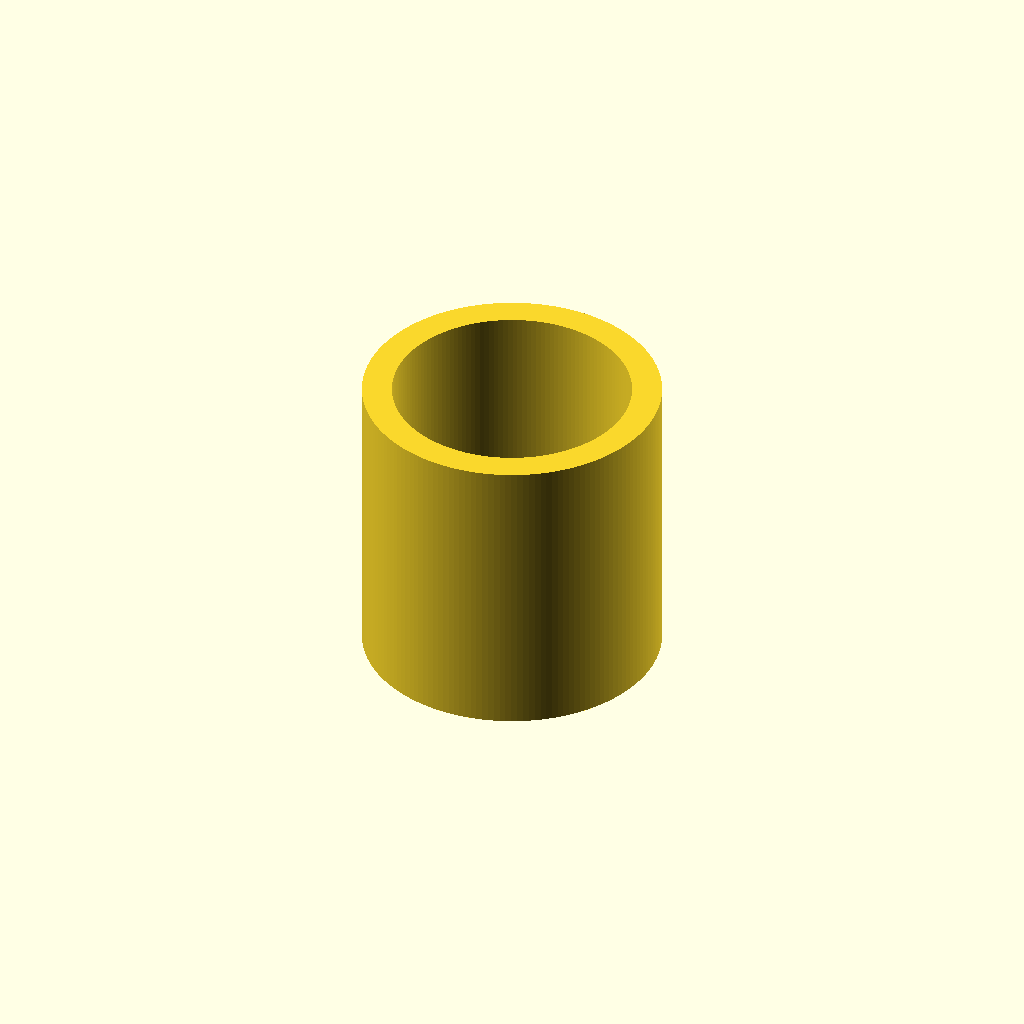
Cell 1: the model at its default parameters.
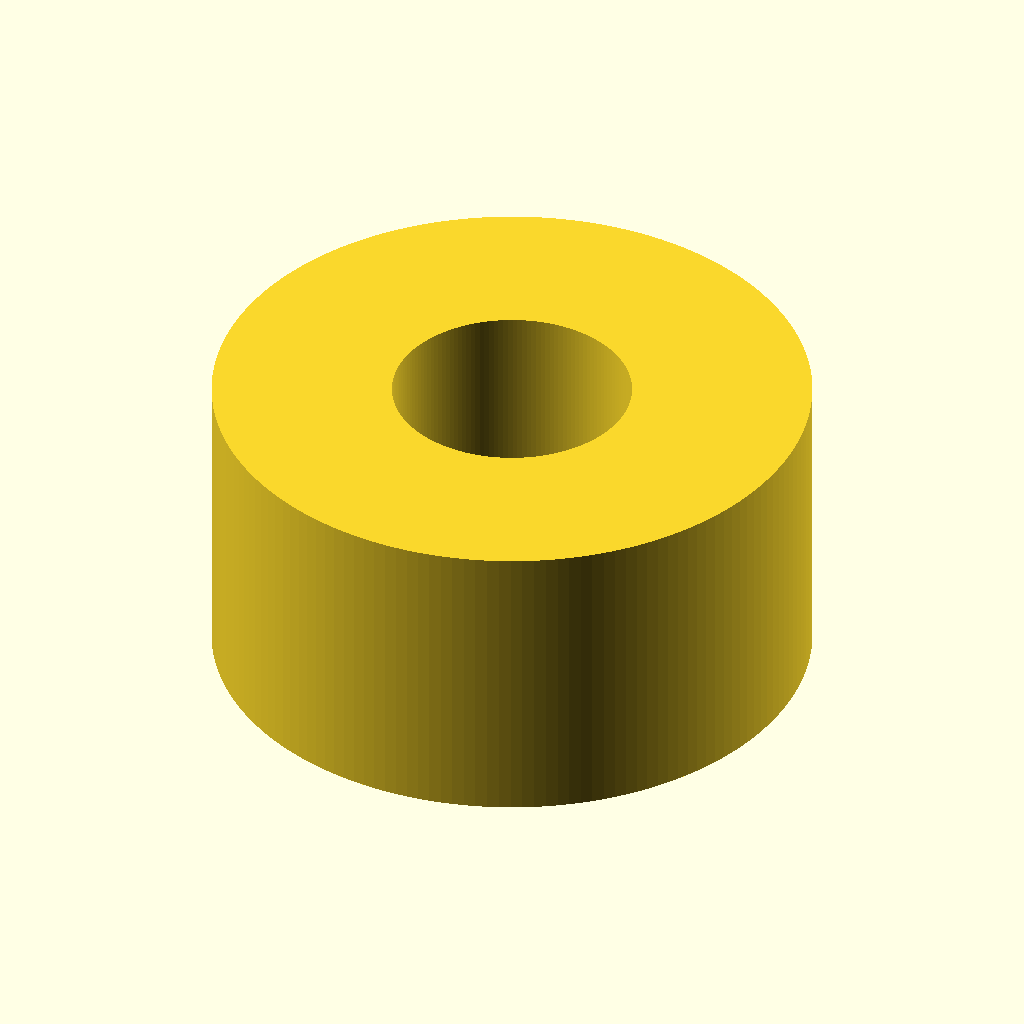
Cell 2 — diametre_ext set to 20, the other parameters unchanged.
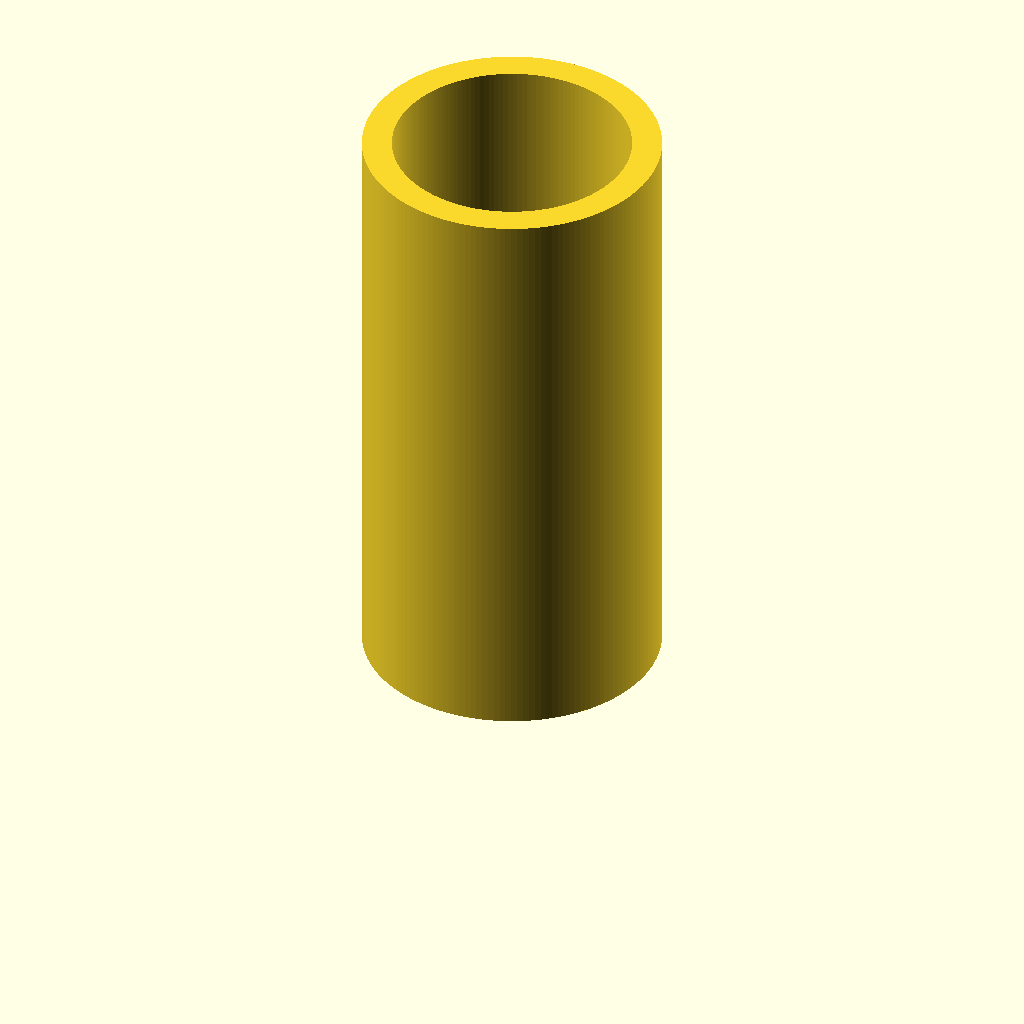
Cell 3: hauteur = 20 (everything else at default).
One fixed orthographic camera (rotation 55°, 0°, 25°; colour scheme Cornfield) for every cell.
Source of the model, inputs/thingiverse/files/thing-1923340/files/adaptor.scad:



diametre_ext = 10  ;
diametre_int = 8   ;
hauteur      = 10  ;
resolution = 160 ;


/* fin du parametrable  */
$fn=resolution  ;
linear_extrude ( height= hauteur ){
difference(){
circle (d=diametre_ext );
circle (d=diametre_int );
}
}
Customizer parameters (derived from the source; name, type, default, range or options):
diametre_ext: number, default 10
diametre_int: number, default 8
hauteur: number, default 10
resolution: number, default 160
